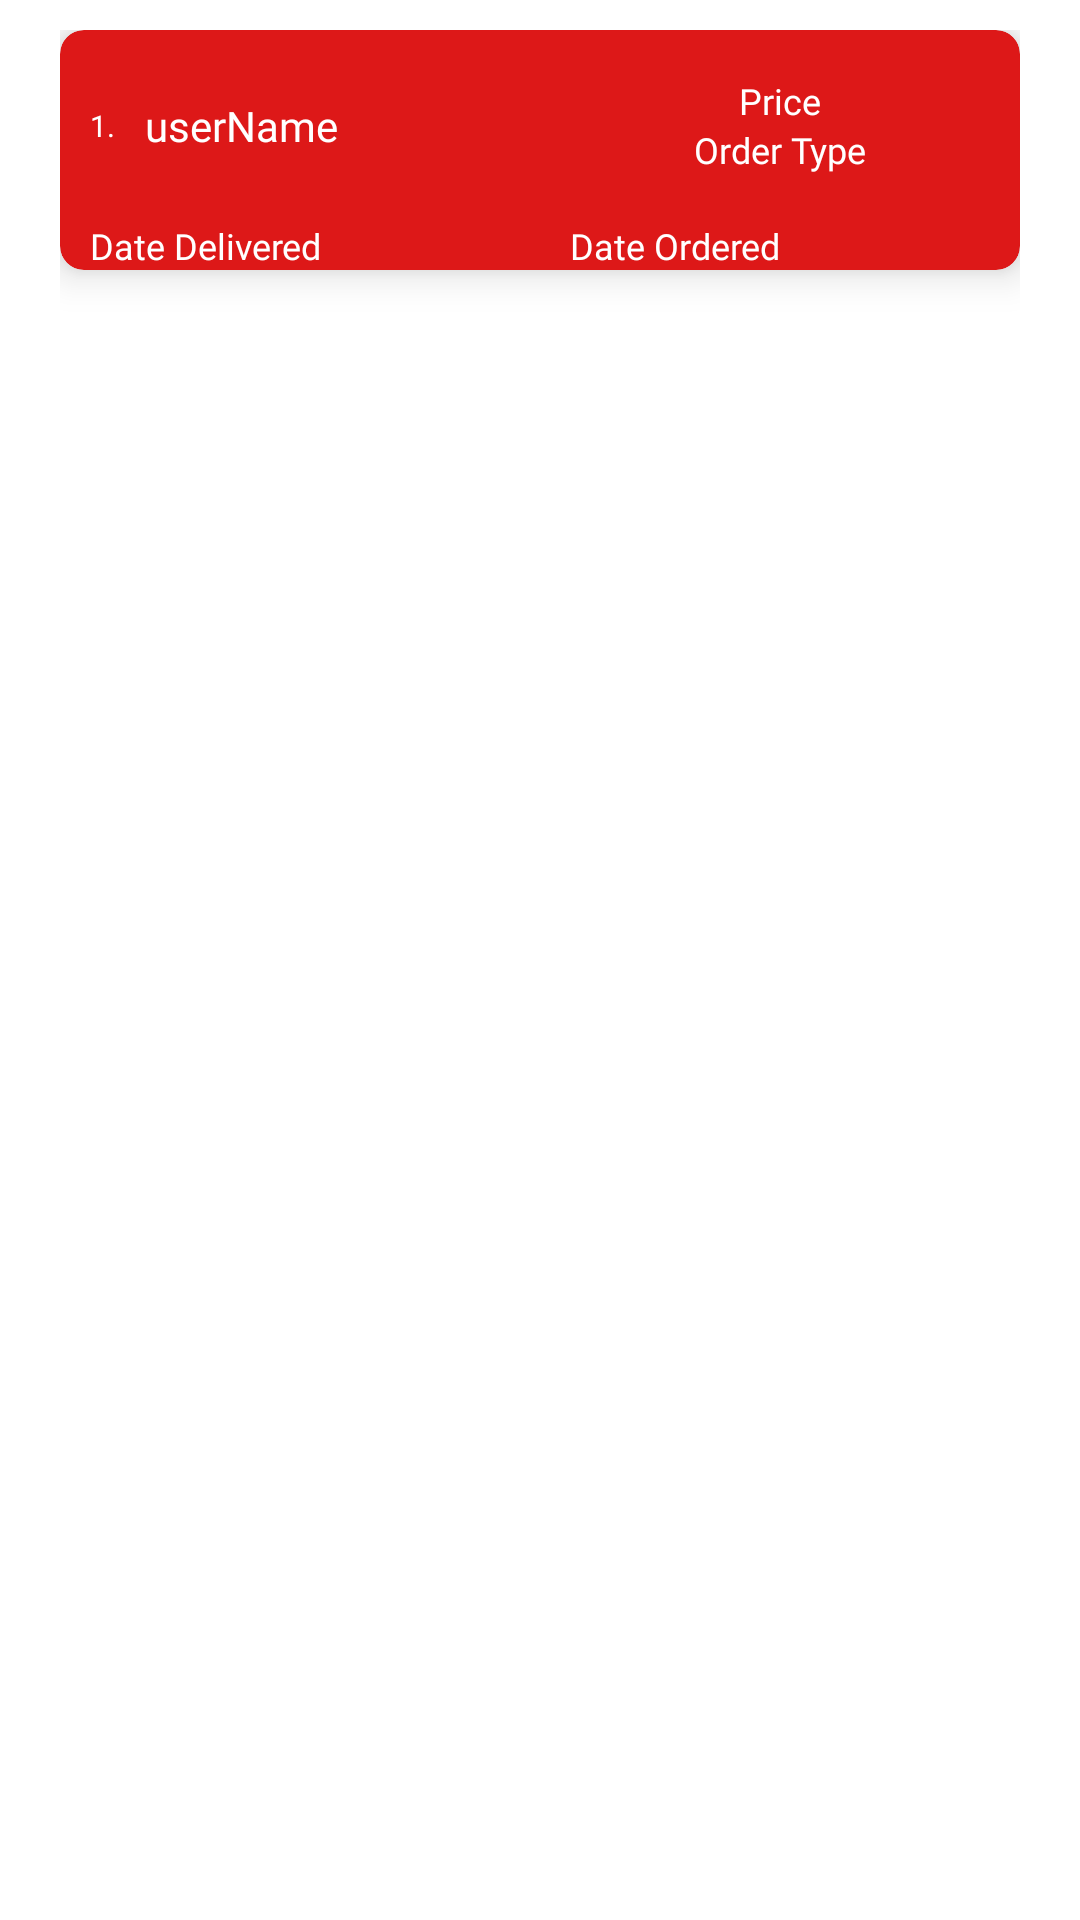

Here is an Android app screen rendered from its layout file. Give the layout XML and the strings, colors and styles it references.
<!-- AndroidManifest.xml: application theme Theme.TailorsApp -->
<!-- res/layout/pending_and_completed_order_row.xml -->
<?xml version="1.0" encoding="utf-8"?>
<LinearLayout xmlns:android="http://schemas.android.com/apk/res/android"
    xmlns:app="http://schemas.android.com/apk/res-auto"
    android:layout_width="match_parent"
    android:layout_height="wrap_content"
    android:orientation="vertical"
    android:paddingLeft="20dp"
    android:paddingTop="10dp"
    android:paddingRight="20dp"
    android:paddingBottom="10dp">

    <androidx.cardview.widget.CardView
        android:id="@+id/cardViewOrders"
        android:layout_width="match_parent"
        android:layout_height="80dp"
        android:layout_gravity="center"
        android:background="@drawable/clients_background"
        app:cardBackgroundColor="#dd1818"
        app:cardCornerRadius="8dp"
        app:cardElevation="8dp"
        app:cardUseCompatPadding="false">

        <LinearLayout
            android:layout_width="match_parent"
            android:layout_height="match_parent"
            android:orientation="horizontal">

            <LinearLayout
                android:layout_width="match_parent"
                android:layout_height="match_parent"
                android:layout_weight="1"
                android:gravity="bottom|clip_horizontal"
                android:orientation="vertical">

                <LinearLayout
                    android:layout_width="match_parent"
                    android:layout_height="match_parent"
                    android:layout_weight="1">

                    <TextView
                        android:id="@+id/indexNoOrder"
                        android:layout_width="wrap_content"
                        android:layout_height="match_parent"
                        android:layout_marginStart="10dp"
                        android:layout_marginLeft="10dp"
                        android:gravity="center"
                        android:text="1."
                        android:textColor="#FFFFFF"
                        android:textSize="10sp" />

                    <TextView
                        android:id="@+id/orderUserName"
                        android:layout_width="match_parent"
                        android:layout_height="match_parent"
                        android:layout_gravity="center"
                        android:layout_weight="1"
                        android:fontFamily="@font/roboto"
                        android:gravity="center|left"
                        android:padding="10dp"
                        android:text="userName"
                        android:textColor="#FFFFFF" />

                </LinearLayout>

                <TextView
                    android:id="@+id/oderDeliveryDate"
                    android:layout_width="match_parent"
                    android:layout_height="wrap_content"
                    android:layout_gravity="bottom"
                    android:layout_marginStart="10dp"
                    android:layout_marginLeft="10dp"
                    android:fontFamily="@font/roboto_light"
                    android:gravity="bottom"
                    android:text="Date Delivered"
                    android:textColor="#FFFFFF"
                    android:textSize="12sp" />
            </LinearLayout>

            <LinearLayout
                android:layout_width="match_parent"
                android:layout_height="match_parent"
                android:layout_weight="1"
                android:gravity="bottom"
                android:orientation="vertical">

                <LinearLayout
                    android:layout_width="match_parent"
                    android:layout_height="wrap_content"
                    android:layout_weight="1"
                    android:gravity="center"
                    android:orientation="vertical">

                    <TextView
                        android:id="@+id/orderPrice"
                        android:layout_width="match_parent"
                        android:layout_height="wrap_content"
                        android:fontFamily="@font/roboto_light"
                        android:gravity="center"
                        android:text="Price"
                        android:textColor="#FFFFFF"
                        android:textSize="12sp" />

                    <TextView
                        android:id="@+id/orderType"
                        android:layout_width="match_parent"
                        android:layout_height="wrap_content"
                        android:fontFamily="@font/roboto_light"
                        android:gravity="center"
                        android:text="Order Type"
                        android:textColor="#FFFFFF"
                        android:textSize="12sp" />
                </LinearLayout>

                <TextView
                    android:id="@+id/orderOrderedDate"
                    android:layout_width="match_parent"
                    android:layout_height="wrap_content"
                    android:layout_marginStart="10dp"
                    android:layout_marginLeft="10dp"
                    android:fontFamily="@font/roboto_light"
                    android:text="Date Ordered"
                    android:textColor="#FFFFFF"
                    android:textSize="12sp" />
            </LinearLayout>
        </LinearLayout>

    </androidx.cardview.widget.CardView>
</LinearLayout>
<!-- resources referenced by this layout -->
<resources>
  <!-- drawable clients_background (drawable-v24) -->
  <?xml version="1.0" encoding="utf-8"?>
  <shape xmlns:android="http://schemas.android.com/apk/res/android">
  
  
      <gradient android:startColor="#333333" android:endColor="#dd1818" android:angle="360"/>
  
  </shape>
  <style name="Theme.TailorsApp" parent="Theme.MaterialComponents.DayNight.NoActionBar">
          
          <item name="colorPrimary">#DD1818</item>
          <item name="colorPrimaryVariant">#9E9D9A</item>
          <item name="colorOnPrimary">@color/white</item>
          
          <item name="colorSecondary">@color/teal_200</item>
          <item name="colorSecondaryVariant">@color/teal_700</item>
          <item name="colorOnSecondary">@color/black</item>
          
          <item name="android:statusBarColor" tools:targetApi="l">?attr/colorPrimaryVariant</item>
          
      </style>
  <!-- not gathered from this repository: default colours our renderer supplied (Android Studio template values) -->
  <color name="teal_200">#FF03DAC5</color>
  <color name="teal_700">#FF018786</color>
  <color name="black">#FF000000</color>
  <color name="white">#FFFFFFFF</color>
</resources>
